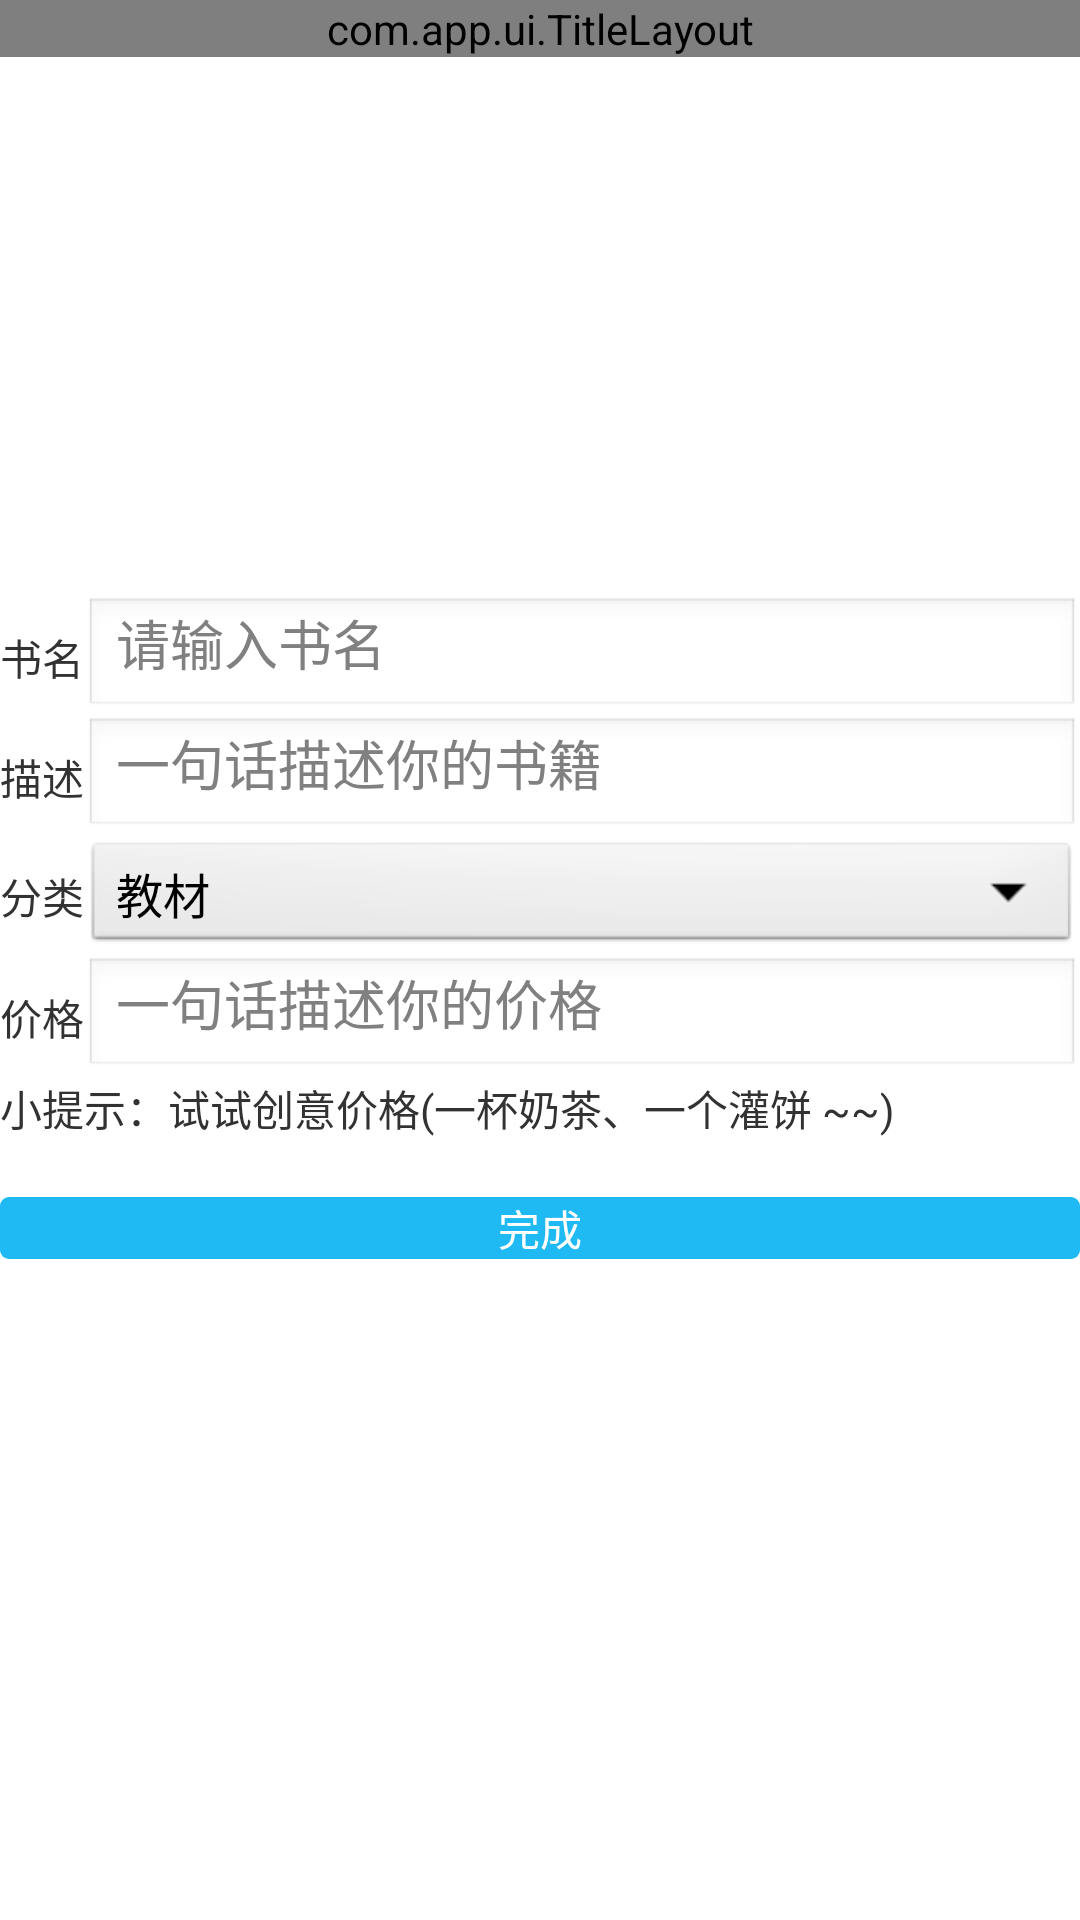

Reconstruct the res/layout file that produces this screen, plus the resources it refers to.
<!-- AndroidManifest.xml: application theme AppTheme -->
<!-- res/layout/activity_sell_book_info.xml -->
<?xml version="1.0" encoding="utf-8"?>

<LinearLayout xmlns:android="http://schemas.android.com/apk/res/android"
    android:layout_width="fill_parent"
    android:layout_height="fill_parent"
    android:orientation="vertical" >

    <com.app.ui.TitleLayout
        android:id="@+id/sellBookInfoTitleLayout"
        android:layout_width="fill_parent"
        android:layout_height="wrap_content" >
    </com.app.ui.TitleLayout>

    <LinearLayout
        android:layout_width="fill_parent"
        android:layout_height="180dp" >
        
    </LinearLayout>
    
    <TableLayout
        android:layout_width="fill_parent"
        android:layout_height="fill_parent"
        android:stretchColumns="1" >

        <TableRow>

            <TextView
                android:layout_height="40dp"
                android:text="@string/book_name" />

            <EditText
                android:id="@+id/bookNameEditText"
                android:layout_height="40dp"
                android:hint="@string/book_name_input" />
        </TableRow>

        <TableRow>

            <TextView
                android:layout_height="40dp"
                android:text="@string/book_desc" />

            <EditText
                android:id="@+id/bookDescEditText"
                android:layout_height="40dp"
                android:hint="@string/book_desc_single" />
        </TableRow>

        <TableRow>

            <TextView
                android:layout_height="40dp"
                android:text="@string/classify" />

            <Spinner
                android:id="@+id/bookClassifyGroup"
                android:layout_height="40dp"
                android:entries="@array/book_classify_group"
                android:spinnerMode="dropdown" />
        </TableRow>

        <TableRow>

            <TextView
                android:layout_height="40dp"
                android:text="@string/price" />

            <EditText
                android:id="@+id/bookRepayEditText"
                android:layout_height="40dp"
                android:hint="@string/price_single" />
        </TableRow>

        <TextView
            android:layout_height="40dp"
            android:text="@string/try_price" />

        <Button
            android:id="@+id/bookInfoSubmit"
            android:background="@drawable/button_selected_blue"
            android:text="@string/complete"
            android:textColor="@color/whitecolor" />
    </TableLayout>

</LinearLayout>
<!-- resources referenced by this layout -->
<resources>
  <string-array name="book_classify_group">
          <item>教材</item>
          <item>考研</item>
          <item>出国</item>
          <item>其他</item>
      </string-array>
  <color name="whitecolor">#FFFFFF</color>
  <!-- drawable button_selected_blue (drawable) -->
  <?xml version="1.0" encoding="utf-8"?>
  
  <selector xmlns:android="http://schemas.android.com/apk/res/android" >
      <item android:state_pressed="true" >
          <shape>
              <solid android:color="@color/loginbuttonsel"/>
              <corners android:radius="3dp"/>
          </shape>
      </item>
      
  	<item >
          <shape>
              <solid android:color="@color/loginbuttonnormal"/>
              <corners android:radius="3dp"/>
          </shape>
      </item>
  </selector>
  <string name="book_desc">描述</string>
  <string name="book_desc_single">一句话描述你的书籍</string>
  <string name="book_name">书名</string>
  <string name="book_name_input">请输入书名</string>
  <string name="classify">分类</string>
  <string name="complete">完成</string>
  <string name="price">价格</string>
  <string name="price_single">一句话描述你的价格</string>
  <string name="try_price">小提示：试试创意价格(一杯奶茶、一个灌饼 ~~)</string>
  <style name="AppTheme" parent="AppBaseTheme">
          
      </style>
  <color name="loginbuttonsel">#19A5D8</color>
  <color name="loginbuttonnormal">#1FBAf3</color>
  <style name="AppBaseTheme" parent="android:Theme.Light">
          
      </style>
</resources>
